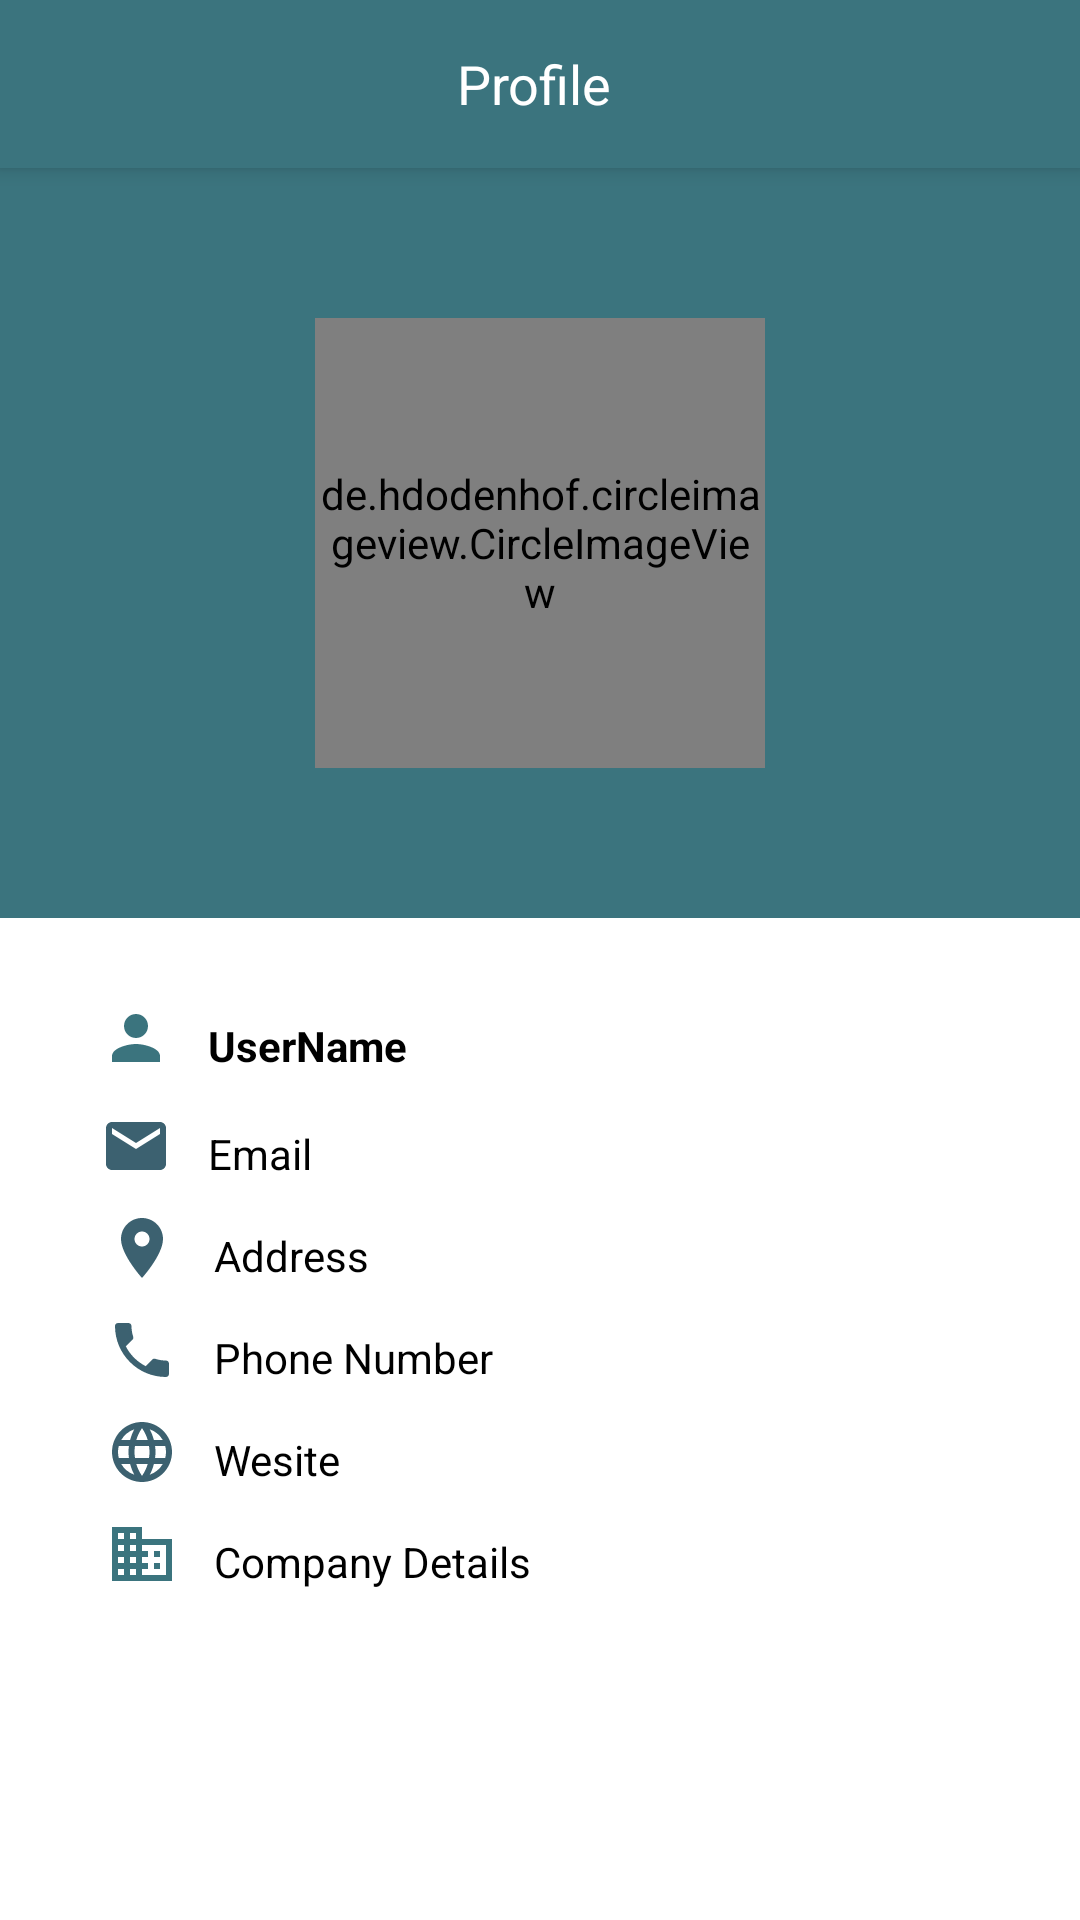

Reconstruct the res/layout file that produces this screen, plus the resources it refers to.
<!-- AndroidManifest.xml: application theme Theme.AppCompat.WRGemployees -->
<!-- res/layout/fragment_employee_details.xml -->
<?xml version="1.0" encoding="utf-8"?>
<androidx.coordinatorlayout.widget.CoordinatorLayout xmlns:android="http://schemas.android.com/apk/res/android"
    xmlns:app="http://schemas.android.com/apk/res-auto"
    xmlns:tools="http://schemas.android.com/tools"
    android:layout_width="match_parent"
    android:layout_height="match_parent"
    android:transitionGroup="true">

    <com.google.android.material.appbar.AppBarLayout
        android:id="@+id/app_bar"
        android:layout_width="match_parent"
        android:layout_height="wrap_content">

        <com.google.android.material.appbar.MaterialToolbar
            android:id="@+id/toolbar"
            style="@style/Widget.MaterialComponents.Toolbar.Primary"
            android:layout_width="match_parent"
            android:layout_height="?attr/actionBarSize">

            <ImageView
                android:id="@+id/ivBack"
                android:layout_width="wrap_content"
                android:layout_height="wrap_content"
                android:layout_gravity="start"
                android:gravity="center"
                android:src="@drawable/ic_baseline_arrow_back_24" />

            <TextView
                android:id="@+id/tvEmployeeName"
                android:layout_width="wrap_content"
                android:layout_height="wrap_content"
                android:layout_gravity="center"
                android:gravity="center"
                android:text="Profile "
                android:textColor="@color/white"
                android:textSize="18sp" />

        </com.google.android.material.appbar.MaterialToolbar>

    </com.google.android.material.appbar.AppBarLayout>

    <androidx.constraintlayout.widget.ConstraintLayout
        android:layout_width="match_parent"
        android:layout_height="match_parent"
        android:background="@android:color/transparent"
        app:layout_behavior="com.google.android.material.appbar.AppBarLayout$ScrollingViewBehavior">


        <androidx.constraintlayout.widget.Guideline
            android:id="@+id/guideline2"
            android:layout_width="wrap_content"
            android:layout_height="wrap_content"
            android:orientation="horizontal"
            app:layout_constraintGuide_percent="0.0" />

        <androidx.constraintlayout.widget.Guideline
            android:id="@+id/guideline3"
            android:layout_width="wrap_content"
            android:layout_height="wrap_content"
            android:orientation="horizontal"
            app:layout_constraintGuide_percent="1.0" />

        <androidx.constraintlayout.widget.Guideline
            android:id="@+id/guideline4"
            android:layout_width="wrap_content"
            android:layout_height="wrap_content"
            android:orientation="vertical"
            app:layout_constraintGuide_percent="0" />

        <androidx.constraintlayout.widget.Guideline
            android:id="@+id/guideline5"
            android:layout_width="wrap_content"
            android:layout_height="wrap_content"
            android:orientation="vertical"
            app:layout_constraintGuide_percent="1.0" />

        <androidx.constraintlayout.widget.ConstraintLayout
            android:layout_width="0dp"
            android:layout_height="0dp"
            android:background="@color/white"
            android:drawableStart="@drawable/ic_baseline_person_24"
            android:drawablePadding="12dp"
            android:gravity="bottom"
            app:layout_constraintBottom_toTopOf="@+id/guideline3"
            app:layout_constraintEnd_toStartOf="@+id/guideline5"
            app:layout_constraintHorizontal_bias="0.0"
            app:layout_constraintStart_toStartOf="@+id/guideline4"
            app:layout_constraintTop_toTopOf="@+id/guideline2"
            app:layout_constraintVertical_bias="0.0">

            <androidx.constraintlayout.widget.Guideline
                android:id="@+id/guideline8"
                android:layout_width="wrap_content"
                android:layout_height="wrap_content"
                android:orientation="vertical"
                app:layout_constraintGuide_percent="0.07" />

            <TextView
                android:id="@+id/tvEmployeeWebsite"
                android:layout_width="0dp"
                android:layout_height="wrap_content"
                android:layout_margin="10dp"
                android:drawableStart="@drawable/ic_baseline_language_24"
                android:drawablePadding="12dp"
                android:gravity="bottom"
                android:text="Wesite"
                android:textColor="@color/black"
                app:layout_constraintEnd_toEndOf="parent"
                app:layout_constraintStart_toStartOf="@+id/guideline8"
                app:layout_constraintTop_toBottomOf="@+id/tvEmployeePhone" />

            <TextView
                android:id="@+id/tvEmployeeCompany"
                android:layout_width="0dp"
                android:layout_height="wrap_content"
                android:layout_margin="10dp"
                android:layout_marginTop="52dp"
                android:drawableStart="@drawable/ic_baseline_domain_24"
                android:drawablePadding="12dp"
                android:gravity="bottom"
                android:text="Company Details"
                android:textColor="@color/black"
                app:layout_constraintEnd_toEndOf="parent"
                app:layout_constraintStart_toStartOf="@+id/guideline8"
                app:layout_constraintTop_toBottomOf="@+id/tvEmployeeWebsite" />

            <TextView
                android:id="@+id/tvEmployeePhone"
                android:layout_width="0dp"
                android:layout_height="wrap_content"
                android:layout_margin="10dp"
                android:drawableStart="@drawable/ic_baseline_local_phone_24"
                android:drawablePadding="12dp"
                android:gravity="bottom"
                android:text="Phone Number"
                android:textColor="@color/black"
                app:layout_constraintEnd_toEndOf="parent"
                app:layout_constraintStart_toStartOf="@+id/guideline8"
                app:layout_constraintTop_toBottomOf="@+id/tvEmployeeAddress" />


            <TextView
                android:id="@+id/tvEmployeeAddress"
                android:layout_width="0dp"
                android:layout_height="wrap_content"
                android:layout_margin="10dp"
                android:drawableStart="@drawable/ic_baseline_location_on_24"
                android:drawablePadding="12dp"
                android:gravity="bottom"
                android:text="Address"
                android:textColor="@color/black"
                app:layout_constraintEnd_toEndOf="parent"
                app:layout_constraintStart_toStartOf="@+id/guideline8"
                app:layout_constraintTop_toBottomOf="@+id/tvEmployeeEmail" />

            <FrameLayout
                android:id="@+id/frameLayout"
                android:layout_width="match_parent"
                android:layout_height="250dp"
                app:layout_constraintEnd_toEndOf="parent"
                app:layout_constraintStart_toStartOf="parent"
                app:layout_constraintTop_toTopOf="parent">

                <View
                    android:layout_width="match_parent"
                    android:layout_height="match_parent"
                    android:background="@color/purple_200" />

                <de.hdodenhof.circleimageview.CircleImageView
                    android:id="@+id/ivEmployeeImage"
                    android:layout_width="150dp"
                    android:layout_height="150dp"
                    android:layout_gravity="center"
                    android:layout_margin="8dp"
                    android:layout_marginTop="88dp"
                    android:src="@drawable/ic_baseline_account_circle_24"
                    app:civ_border_color="@android:color/darker_gray"
                    app:civ_border_width="2dp"
                    tools:srcCompat="@tools:sample/avatars" />
            </FrameLayout>


            <TextView
                android:id="@+id/tvEmployeeUSerName"
                android:layout_width="0dp"
                android:layout_height="wrap_content"
                android:layout_margin="8dp"
                android:layout_marginTop="8dp"
                android:drawableStart="@drawable/ic_baseline_person_24"
                android:drawablePadding="12dp"
                android:gravity="bottom"
                android:text="UserName"
                android:textColor="@color/black"
                android:textStyle="bold"
                app:layout_constraintEnd_toEndOf="parent"
                app:layout_constraintStart_toStartOf="@+id/guideline8"
                app:layout_constraintTop_toTopOf="@+id/guideline6" />

            <TextView
                android:id="@+id/tvEmployeeEmail"
                android:layout_width="0dp"
                android:layout_height="wrap_content"
                android:layout_marginTop="12dp"
                android:drawableStart="@drawable/ic_baseline_email_24"
                android:drawablePadding="12dp"

                android:gravity="bottom"
                android:text="Email"
                android:textColor="@color/black"
                app:layout_constraintEnd_toEndOf="parent"
                app:layout_constraintStart_toStartOf="@+id/tvEmployeeUSerName"
                app:layout_constraintTop_toBottomOf="@+id/tvEmployeeUSerName" />

            <androidx.constraintlayout.widget.Guideline
                android:id="@+id/guideline6"
                android:layout_width="wrap_content"
                android:layout_height="wrap_content"
                android:orientation="horizontal"
                app:layout_constraintGuide_begin="270dp" />
        </androidx.constraintlayout.widget.ConstraintLayout>

    </androidx.constraintlayout.widget.ConstraintLayout>
</androidx.coordinatorlayout.widget.CoordinatorLayout>
<!-- resources referenced by this layout -->
<resources>
  <color name="black">#FF000000</color>
  <color name="purple_200">#3B747E</color>
  <color name="white">#FFFFFFFF</color>
  <!-- drawable ic_baseline_account_circle_24 (drawable) -->
  <vector android:height="24dp" android:tint="#B3B3B3"
      android:viewportHeight="24" android:viewportWidth="24"
      android:width="24dp" xmlns:android="http://schemas.android.com/apk/res/android">
      <path android:fillColor="@android:color/white" android:pathData="M12,2C6.48,2 2,6.48 2,12s4.48,10 10,10 10,-4.48 10,-10S17.52,2 12,2zM12,5c1.66,0 3,1.34 3,3s-1.34,3 -3,3 -3,-1.34 -3,-3 1.34,-3 3,-3zM12,19.2c-2.5,0 -4.71,-1.28 -6,-3.22 0.03,-1.99 4,-3.08 6,-3.08 1.99,0 5.97,1.09 6,3.08 -1.29,1.94 -3.5,3.22 -6,3.22z"/>
  </vector>
  <!-- drawable ic_baseline_domain_24 (drawable) -->
  <vector xmlns:android="http://schemas.android.com/apk/res/android"
      android:width="24dp"
      android:height="24dp"
      android:viewportWidth="24"
      android:viewportHeight="24"
      android:tint="@color/purple_200">
    <path
        android:fillColor="@android:color/darker_gray"
        android:pathData="M12,7V3H2v18h20V7H12zM6,19H4v-2h2V19zM6,15H4v-2h2V15zM6,11H4V9h2V11zM6,7H4V5h2V7zM10,19H8v-2h2V19zM10,15H8v-2h2V15zM10,11H8V9h2V11zM10,7H8V5h2V7zM20,19h-8v-2h2v-2h-2v-2h2v-2h-2V9h8V19zM18,11h-2v2h2V11zM18,15h-2v2h2V15z"/>
  </vector>
  <!-- drawable ic_baseline_email_24 (drawable) -->
  <vector android:height="24dp" android:tint="#3C6170"
      android:viewportHeight="24" android:viewportWidth="24"
      android:width="24dp" xmlns:android="http://schemas.android.com/apk/res/android">
      <path android:fillColor="@android:color/white" android:pathData="M20,4L4,4c-1.1,0 -1.99,0.9 -1.99,2L2,18c0,1.1 0.9,2 2,2h16c1.1,0 2,-0.9 2,-2L22,6c0,-1.1 -0.9,-2 -2,-2zM20,8l-8,5 -8,-5L4,6l8,5 8,-5v2z"/>
  </vector>
  <!-- drawable ic_baseline_location_on_24 (drawable) -->
  <vector android:height="24dp" android:tint="#3C6170"
      android:viewportHeight="24" android:viewportWidth="24"
      android:width="24dp" xmlns:android="http://schemas.android.com/apk/res/android">
      <path android:fillColor="@android:color/white" android:pathData="M12,2C8.13,2 5,5.13 5,9c0,5.25 7,13 7,13s7,-7.75 7,-13c0,-3.87 -3.13,-7 -7,-7zM12,11.5c-1.38,0 -2.5,-1.12 -2.5,-2.5s1.12,-2.5 2.5,-2.5 2.5,1.12 2.5,2.5 -1.12,2.5 -2.5,2.5z"/>
  </vector>
  <!-- drawable ic_baseline_person_24 (drawable) -->
  <vector xmlns:android="http://schemas.android.com/apk/res/android"
      android:width="24dp"
      android:height="24dp"
      android:viewportWidth="24"
      android:viewportHeight="24"
      android:tint="@color/purple_200">
    <path
        android:fillColor="@android:color/white"
        android:pathData="M12,12c2.21,0 4,-1.79 4,-4s-1.79,-4 -4,-4 -4,1.79 -4,4 1.79,4 4,4zM12,14c-2.67,0 -8,1.34 -8,4v2h16v-2c0,-2.66 -5.33,-4 -8,-4z"/>
  </vector>
  <style name="Theme.AppCompat.WRGemployees" parent="Theme.MaterialComponents.Light.DarkActionBar">
          
          <item name="colorPrimary">@color/purple_200</item>
          <item name="colorPrimaryVariant">@color/purple_200</item>
          <item name="colorOnPrimary">@color/white</item>
          
          <item name="colorSecondary">@color/teal_200</item>
          <item name="colorSecondaryVariant">@color/teal_700</item>
          <item name="colorOnSecondary">@color/black</item>
          
          <item name="android:statusBarColor" tools:targetApi="l">?attr/colorPrimaryVariant</item>
          
      </style>
  <color name="teal_200">#FF03DAC5</color>
  <color name="teal_700">#FF018786</color>
</resources>
